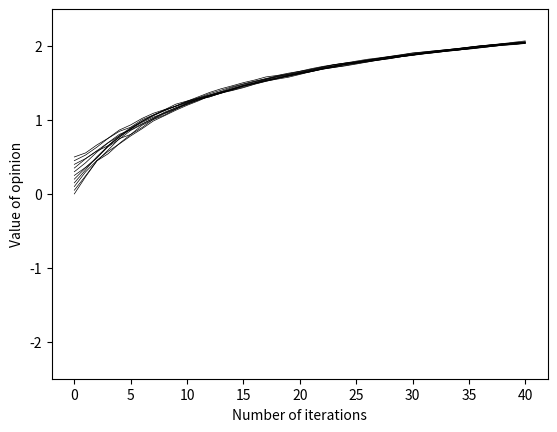

Write Python code to recreate this figure.
import math
import numpy as np
import matplotlib.pyplot as plt

e            = math.e
intens_coe   =   0.1
occur_thresh =   0.2
agent_num    =    11
iterations   =    40

# Definition function: agents interact with each other
def Agents_interaction(agents,agent_num,occur_thresh,intens_coe):
    agents_nextrow = list(agents[-1])
    agents_nextrow = [round(i,8) for i in agents_nextrow]
    random_coe = np.random.rand(agent_num,agent_num)
    list_interact = []
    for i in range(agent_num):
        t = i + 1
        while t < agent_num:
            if random_coe[i,t] >= occur_thresh:
               list_interact.append([i,t])
            t += 1
    np.random.shuffle(list_interact)
    for j in list_interact:
        agents_nextrow[j[0]],agents_nextrow[j[1]] \
        = agents_nextrow[j[0]] + intens_coe \
            * pow(10,(-1*abs(agents_nextrow[j[0]])))\
                    *pow(1,-1*(abs(agents_nextrow[j[0]]-agents_nextrow[j[1]]))) * agents_nextrow[j[1]],\
          agents_nextrow[j[1]] + intens_coe \
              * pow(10,(-1*abs(agents_nextrow[j[1]])))\
                      *pow(1,-1*(abs(agents_nextrow[j[0]]-agents_nextrow[j[1]]))) *  agents_nextrow[j[0]]
    agents = np.append(agents,[agents_nextrow],axis=0)
    return  agents
#Definition function:  Draw pictures to show agents' opinions
def Agents_mapping(agents):
    n,m = agents.shape
    for y in range(m):
        plt.plot(range(n),agents[:,y],'k-',linewidth=0.5)
    plt.xlabel('Number of iterations')
    plt.ylabel('Value of opinion')
    plt.ylim([-2.5,2.5])
    plt.show


#Initializes the agents opinion
agents = np.array([np.random.rand(agent_num)])
if agent_num % 2 == 0:
    for i in range(agent_num):
        if i < agent_num/2:
            agents[0,i]=i*(0.5/agent_num)
        else:
            agents[0,i]=(i+1)*0.5/agent_num
else:
    for i in range(agent_num):
        agents[0,i]=i*0.5/(agent_num-1)

#Play an iterative game
for x in range(iterations):
    
    agents = Agents_interaction(agents,agent_num,occur_thresh,intens_coe)


#Show the iterative game process in graph
Agents_mapping(agents)

